pico-8 play session: mixed d-pad (fixed 12-tick cycle)

[t = 1 s] mixed d-pad (1.2s cycle ×~1): → ← ↑ ↓ + 🅾/❎ taps, ~1s
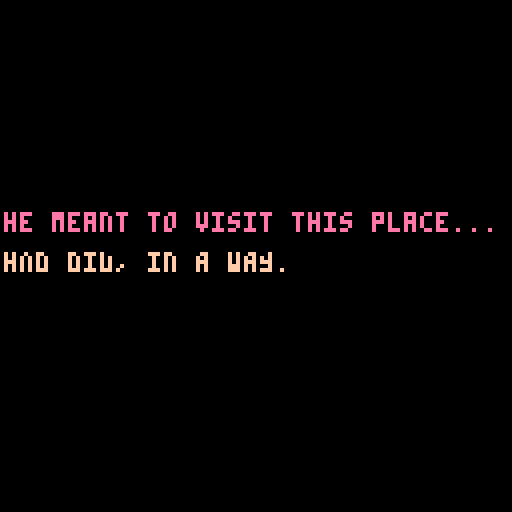
[t = 2 s] mixed d-pad (1.2s cycle ×~1): → ← ↑ ↓ + 🅾/❎ taps, ~2s
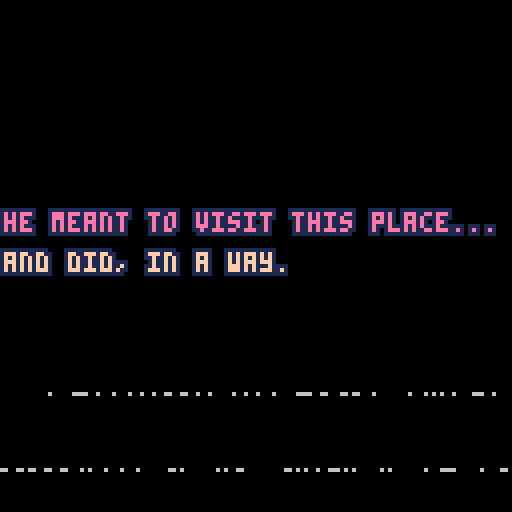
[t = 4 s] mixed d-pad (1.2s cycle ×~3): → ← ↑ ↓ + 🅾/❎ taps, ~4s
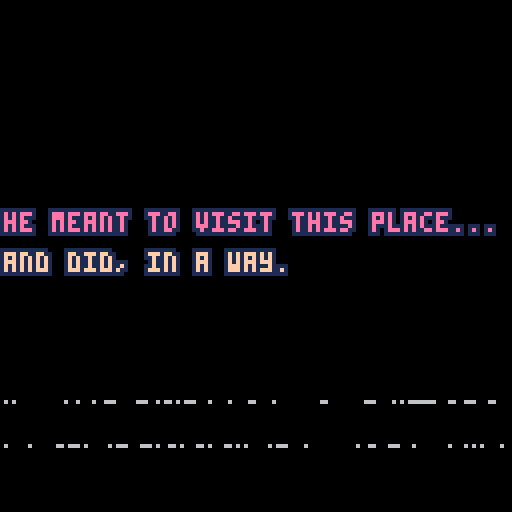

pico-8 cartridge
version 16
__lua__
-- the loss levels
-- [redacted]

function _init()
	setupgameparts()
	setuptimeout()
	setupglitches()
	setupfader()
	setupparticles()
end

function setupgameparts()
	debug = false

	nextgame = 'games/14-back.p8'
	line1 = "he meant to visit this place..."
	line2 = "and did, in a way."
	success = "it's so quiet here."
	failure = "it's so quiet here."
	col1 = 14
	col2 = 15

	jar = {}
	jar.sprite = 128
	jar.x = 10
	jar.y = 45
	jar.speed = 1

	cloud1 = {}
	cloud1.sprite = 192
	cloud1.x = 90
	cloud1.y = 10

	cloud2 = {}
	cloud2.sprite = 196
	cloud2.x = 80
	cloud2.y = 16

	frame = 0
	particles = {}
	gravity = 0.1

	ispouring = false

	flashcurrent = 0
	flashrate = 10
	flashstate = false

	messagetimer = 0
	messagelimit = 100

	poured = 0
	pourmax = 200
end

function setupparticles()
 for i=1,30 do
  add(particles, particle_new(jar.x, jar.y + 10, rnd(50), -10, 1+rnd(1)))
 end
end

function particle_new(posx, posy, energy, angle, speed)
 return {
  x   		= posx,
  y   		= posy,
  vel_x   = speed * cos(angle),
  vel_y   = -(speed/2) * sin(angle),
  nrg     = energy,
  dcy     = 1/energy,
 }
end

function setuptimeout()
	tcurrent = 0
	tmax = 60 * 60 -- reset timeout to return to the main menu
end

function setupfader()
	state = "waiting" -- or fadingdown or playing
	waittime = 0
	waittotal = 40
	fadedelay = 0
	fadelimit = 150

	ypos = -20
end

function setupglitches()
	glit = {}
	glit.height=128
	glit.width=128
	glit.t=0
end

function _update()
	checkinputs()

	frame += 1

	if frame == 800 and not state == "succes" then
		state = "fail"
	end

	if(frame%30 == 0) cloud1.x -= 1
	if(frame%20 == 0) cloud2.x -= 1

 	particles_update(frame)
end

function particles_update(frame)
	for i=1,#particles do
	particle = particles[i]
	particle.nrg -= 1

		if particle.nrg > 0 then
			particle.vel_y += gravity
			particle.x += particle.vel_x

			particle.y += particle.vel_y
			particle.color = 7
			--if(dst(particle, glass) > 0 and dst(particle, glass) <= 4) winefilled+= 1
		else
			--if not showingmessage then
				if ispouring then
					particles[i] = particle_new(jar.x + 20, jar.y + 10, rnd(35), -5, 1+rnd(1))
				end
			--end
		end
	end
end

function _draw()
	cls(0)
	drawgame()
	checkcollisions()
	checktimeout()
	handlewinloss()
	handlefading()
	flash()
	glitch()
end


function drawgame()
	-- terrain
	map(0, 0, 0, 0, 128, 128)

	if not showingmessage then
		particles_draw()
	end

	-- jar
	spr(jar.sprite, jar.x, jar.y, 3, 2)

	if debug then
		print(jar.y, 10, 10, 11)
	end

	-- clouds
	spr(cloud1.sprite, cloud1.x, cloud1.y, 4, 2)
	spr(cloud2.sprite, cloud2.x, cloud2.y, 4, 2)
end

function particles_draw()
	for particle in all(particles) do
		--pset(particle.pos_x, particle.pos_y, 7)
		if particle.nrg > 0 then
			spr(44, particle.x, particle.y)
		end
	end
end

function checkcollisions()

end

function dst(p0, p1)
 local dx = p0.x - p1.x
 local dy = p0.y - p1.y

 return sqrt(dx*dx+dy*dy)
end

function outline(s,x,y,c1,c2)
	for i=0,2 do
	 for j=0,2 do
	  if not(i==1 and j==1) then
	   print(s,x+i,y+j,c1)
	  end
	 end
	end
	print(s,x+1,y+1,c2)
end

function checkinputs()
	if btn(0) and jar.x > 0 then
		jar.x-=jar.speed
	end

	if btn(1) and jar.x < 100 then
		jar.x+=jar.speed
	end

	if btn(2) and jar.y > 39 then
		jar.y-=jar.speed
	end

	if btn(3) and jar.y < 50 then
		jar.y+=jar.speed
		jar.moving = true
	end

	if btn(4) then
		pour()
	else
		stoppouring()
	end
end

function pour()
	ispouring = true

	poured+=1

	if(poured > 100) jar.sprite = 131
	if(poured > 150) jar.sprite = 134

	if poured >= pourmax then
		state = "success"
		jar.sprite = 137
	end
end

function stoppouring()
	ispouring = false
end

function resettimeout()
	tcurrent = 0
end

function checktimeout()
	if tcurrent < tmax then tcurrent+=1 end

	if tcurrent == tmax then
		load('losslevels.p8')
	end
end

function handlefading()
	if state == "waiting" then
		if fadedelay < fadelimit then
			fadedelay+=1
		end

		if fadedelay == fadelimit then
			state = "fadingup"
		end

		drawmessage()
	end

	if state == "fadingup" then
		waittime+=1

		if waittime < waittotal  then
			rectfill( 0, 0, 127, 127 - (3 * waittime), 0 )
			rectfill( 127, 127, 0, 3 * waittime, 0 )
			drawmessage()
			ypos += 4
		end
	end

	if waittime == waittotal then
		if state == "fadingup" then
			state = "playing"
			waittime = 0
		end

		if state == "fadingdown" then
			load(nextgame)
		end
	end

	if state == "fadingdown" then
		waittime+=1
		rectfill( 0, 0, 127, 3 * waittime, 0 )
		rectfill( 127, 127, 0, 127 - (3 * waittime), 0 )
	end
end

function handlewinloss()
	if state == "success" then
		outline(success,4,6,0,11)
		showingmessage = true
	end

	if state == "fail" then
		outline(failure,4,6,0,8)
		showingmessage = true
	end

	if showingmessage then
		messagetimer+=1
		if(messagetimer >= messagelimit) state = "fadingdown"
	end
end

function drawmessage()
	-- draw shutters
	rectfill( 0, 0, 127, 127 - (3 * waittime), 0 )
	rectfill( 127, 127, 0, 3 * waittime, 0 )

	-- draw text
	if(ypos < 50) then ypos+= 4 end

	if flashstate then
		outline(line1,0,ypos,0,col1)
		outline(line2,0,ypos+10,0,col2)
	else
		outline(line1,0,ypos,1,col1)
		outline(line2,0,ypos+10,1,col2)
	end
end

function rectfill_p(x0,y0,x1,y1,p,c0,c1)
 fill_pattern(p)
 col=color_pattern(c0,c1)
 rectfill(x0,y0,x1,y1,col)
end

function fill_pattern(n)
 t={
 0b1111111111111111,
 0b1111111111110111,
 0b1111110111110111,
 0b1111110111110101,
 0b1111010111110101,
 0b1111010110110101,
 0b1110010110110101,
 0b1110010110100101,
 0b1010010110100101,
 0b1010010110100001,
 0b1010010010100001,
 0b1010010010100000,
 0b1010000010100000,
 0b1010000000100000,
 0b1000000000100000,
 0b1000000000000000,
 0b0000000000000000}
 if n<0 then n=0
 elseif n>16 then n=16 end
 fillp(t[n+1])
end

function color_pattern(c0,c1)
 t={0,1,2,3,4,5,6,7,8,9,
 "a","b","c","d","e","f"}
 return "0x"..t[c0+1]..t[c1+1]
end

function flash()
	flashcurrent+=1

	if flashcurrent > flashrate then
		flashstate = true
	else
		flashstate = false
	end

	if flashcurrent == flashrate * 2 then
		flashcurrent = 0
	end
end

function glitch()
	if g_on == true then -- on boolean is mangaged by the timer
		local t={7,6,10} -- create array of three colors
		local c=rnd(3) -- generate a random number between 1 and 3, we'll use this in a bit
		c=flr(c) -- make sure our random number is an integer and not a float
		for i=0, 5, 4 do -- the outer loop generates the vertical glitch dots
			local gl_height = rnd(glit.height)
			for h=0, 100, 2 do -- the inner loop creates longer horizontal lines
				pset(rnd(glit.width), gl_height, t[c]) -- write the random pixels to the screen and randomize the colors from the previously generated random number against out color array
			end
		end
	end

	-- animation timeline that turns the static on and off
	if glit.t>30 and glit.t < 50 then
		g_on=true
	elseif glit.t>70 and glit.t < 80 then
		g_on=true
	elseif glit.t>120 then
		glit.t = 0

	else
		g_on=false

	end
	glit.t+=1

	o1 = flr(rnd(0x1f00)) + 0x6040
 o2 = o1 + flr(rnd(0x4)-0x2)
 len = flr(rnd(0x40))

 memcpy(o1,o2,len)
end
__gfx__
000000000000000000000000000000000000000000000000000000ffff000000000000000000000000000000000000000000000000000000000000ffff000000
000000ffff0000000000000000000000000000ffff00000000000fff55f00000000000ffff0000000000000000000000000000ffff00000000000ff55f500000
00000fff55f00000000000ffff00000000000ffff550000000000fff75f0000000000fff55f00000000000ffff00000000000ff55f50000000000ff75f500000
00000fff75f0000000000ffff550000000000ffff750000000000ffffff0000000000fff75f0000000000ff55f50000000000ff75f50000000000ffffff00000
00000ffffff0000000000ffff750000000000ffffff00000000000ffff00000000000ffffff0000000000ff75f50000000000ffffff00000000000ffff000000
000000ffff00000000000ffffff00000000000ffff0000000000005555000000000000ffff00000000000ffffff00000000000ffff0000000000005555000000
0000005555000000000000ffff000000000000555500000000000055555000000000005555000000000000ffff00000000000055550000000000005555500000
00000055555000000000005555000000000005555550000000000055555000000000005555500000000000555500000000000055555000000000005555500000
000000555550000000000555555000000000055555500000000000555550000000000555555500000000055555550000000005555555000000000555555f0000
0000005555500000000005555550000000000f5555ff000000000005ff50000000000ff5555ff000000055555555500000000ff5555ff000000005ff555f0000
000000555ff0000000000f5555ff000000000ff555ff0000000000ccffc0000000000ff5555ff0000000ff55555ff00000000ff5555ff000000000ffcccc0000
000000cccffc0000000000ccccff00000000000ccc000000000000c5ccc00000000000ccccc000000000ff55555ff00000000000ccc00000000000cccccc0000
000000ccccccc00000005cccccc00000000005cccc000000000000c5cc000000000000cccccc0000000000ccccc000000000000cccc00000000000cc05cc0000
00000ccc00ccc00000005ccc0cc00000000005ccc0000000000000c50000000000000ccc00cc000000005cc00cc000000000005ccc00000000000ccc05000000
0000ccc000055000000050000cc000000000050cc0000000000000cc0000000000000cc00005500000005c000cc0000000000050cc00000000000cc000000000
00005500000000000000000000550000000000005500000000000005500000000000055000000000000000000055000000000000055000000000005500000000
00000000000000000000000000000000000000000000000000000000000000000000000000000000000000000000000076000000000000000000000000000000
000000ffff0000000000000000000000000000000000000000000000000000000000000000000000000000ffff00000067000000000000000000000000000000
00000f55f5500000000000ffff0000000000000000000000000000ffff000000000000ffff00000000000f55f550000000000000000000000000000000000000
00000f75f570000000000f55f5500000000000ffff00000000000f55f550000000000f55f550000000000f75f570000000000000000000000000000000000000
00000ffffff0000000000f75f570000000000f55f550000000000f75f570000000000f75f570000000000ffffff0000000000000000000000000000000000000
000000ffff00000000000ffffff0000000000f75f570000000000ffffff0000000000ffffff00000000000ffff00000000000000000000000000000000000000
0000055555500000000000ffff00000000000ffffff00000000005ffff500000000005ffff500000000005555550000000000000000000000000000000000000
00005555555500000000055555500000000005ffff50000000000555555000000000555555550000000055555555000000000000000000000000000000000000
00055555555550000000555555550000000055555555000000005555555500000005555555555000000555555555500000000000000000000000000000000000
00055555555550000005555555555000000555555555500000055555555550000005555555555000000555555555500000000000000000000000000000000000
000ff555555ff000000555555555500000055555555550000005555555555000000ff555555ff000000ff555555ff00000000000000000000000000000000000
000ffccccccff000000ff555555ff000000ff555555ff000000ffccccccff000000ffccccccff000000ffccccccff00000000000000000000000000000000000
00000ccc0cc00000000ffccccccff000000ffccccccff000000ffccc0ccff00000000ccc0cc0000000000ccc0cc0000000000000000000000000000000000000
00000cc00cc0000000000ccc0cc0000000000ccc0cc0000000000cc00cc0000000000cc00cc0000000000cc00cc0000000000000000000000000000000000000
00000cc00cc0000000000cc00cc0000000000cc00cc0000000000cc00cc0000000000cc00cc0000000000cc00cc0000000000000000000000000000000000000
00000dd000dd000000000dd000dd000000000dd000dd000000000dd000dd000000000dd000dd000000000dd000dd000000000000000000000000000000000000
3333333344444444444444844e4444444a4344433ee3e444c4443434444444444444444347744444444444444ee4444444444444000000000000000000000000
3333333344444444484448a8eae444e4434443a4e34344f3c34c4b4b43444434444344447aa7444443447744eaae44434344ee44000000000000000000000000
33333333444444448a8444844e4e4eae4a4a44334e443e444bb44c4344443444444444447aa744444447aa74eaae4444444eaae4000000000000000000000000
33333333444444444844843444eae4e4344344433434f4f44c4b34c44444443444444444477344444447aa744ee34444444eaae4000000000000000000000000
33333333444444444348a8344e4e4444444334434e3f444fc4c4343444344444434344444444344444437744444434444443ee44000000000000000000000000
333333334444444448448444eae44e4433443a3434443e43433b4bc4444444444444444444443444443444444444344444344444000000000000000000000000
33333333444444448a8434444e44eae4a344443434f444e43c4434b4444444444444434444443444443444344344343444344434000000000000000000000000
33333333444444444844344444444e4444a3444af4e3e4444b4c344c344444434344444444444444444444444444444444444444000000000000000000000000
33334333434334334444344444444443444444333333444333433433334333333444444333444434333333333333333300000000000000000000000000000000
43443443343343444444444344434444444344334343344434334344343343434444433344344444333337333333333300000000000000000000000000000000
4443444444434434443444444444344444443433343434343343443444334433434434333444444433337a733333333300000000000000000000000000000000
44444444444444444444444344443444444434433444344433444444444444334444444333444344333337333333333300000000000000000000000000000000
43444434444434444444444443444444434443333333444434443444444434434444434333344444333333333733333300000000000000000000000000000000
44444444444444344444344444444434444443333344443433444434434444334434443433444444333333337a73333300000000000000000000000000000000
44444444444444443443433443434433434344333343443333344444444443334444443334344434333333333733333300000000000000000000000000000000
44443444344444443334343333343343333433433334334333444444344444333444434333444443333333333333333300000000000000000000000000000000
00000000000000000000000000000000000000000000000000000000000000000000000000000000000000000000000000000000000000000000000000000000
00000000000000000000000000000000000000000000000000000000000000000000000000000000000000000000000000000000000000000000000000000000
00000000000000000000000000000000000000000000000000000000000000000000000000000000000000000000000000000000000000000000000000000000
00000000000000000000000000000000000000000000000000000000000000000000000000000000000000000000000000000000000000000000000000000000
00000000000000000000000000000000000000000000000000000000000000000000000000000000000000000000000000000000000000000000000000000000
00000000000000000000000000000000000000000000000000000000000000000000000000000000000000000000000000000000000000000000000000000000
00000000000000000000000000000000000000000000000000000000000000000000000000000000000000000000000000000000000000000000000000000000
00000000000000000000000000000000000000000000000000000000000000000000000000000000000000000000000000000000000000000000000000000000
cccccccc000000000000000000000000000000000000000000000000000000000000000000000000000000000000000000000000000000000000000000000000
cccccccc000000000000000000000000000000000000000000000000000000000000000000000000000000000000000000000000000000000000000000000000
cccccccc000000000000000000000000000000000000000000000000000000000000000000000000000000000000000000000000000000000000000000000000
cccccccc000000000000000000000000000000000000000000000000000000000000000000000000000000000000000000000000000000000000000000000000
cccccccc000000000000000000000000000000000000000000000000000000000000000000000000000000000000000000000000000000000000000000000000
cccccccc000000000000000000000000000000000000000000000000000000000000000000000000000000000000000000000000000000000000000000000000
cccccccc000000000000000000000000000000000000000000000000000000000000000000000000000000000000000000000000000000000000000000000000
cccccccc000000000000000000000000000000000000000000000000000000000000000000000000000000000000000000000000000000000000000000000000
00000000000000000000000000000000000000000000000000000000000000000000000000000000000000000000000000000000000000000000000000000000
00666666666666666666000000666666666666666666000000666666666666666666000000666666666666666666000000000000000000000000000000000000
06660000000000000006600006660000000000000006600006660000000000000006600006660000000000000006600000000000000000000000000000000000
06000777777777777700660006000777777777777700660006000777777777777700660006000777777777777700660000000000000000000000000000000000
06077000000000000000666006077000000000000000666006077000000000000000666006077000000000000000666000000000000000000000000000000000
06000000000000000000606006000000000000000000606006000000000000000000606006000000000000000000606000000000000000000000000000000000
06000000000000000000606006000000000000000000606006000000000000000000606006000000000000000000606000000000000000000000000000000000
06777777777777777777676006000000000000000000606006000000000000000000606006000000000000000000606000000000000000000000000000000000
06677777777777777777676006000000000000000000606006000000000000000000606006000000000000000000606000000000000000000000000000000000
06777777776777767776676006000000000000000000606006000000000000000000606006000000000000000000606000000000000000000000000000000000
06777677777777677777676006777677777777677777676006000000000000000000606006000000000000000000606000000000000000000000000000000000
06776777777777777777676006776777777777777777676006000000000000000000606006000000000000000000606000000000000000000000000000000000
06777777777777777777666006777777777777777777666006000000000000000000666006000000000000000000666000000000000000000000000000000000
06777677776777767777660006777677776777767777660006777677776777767777660006000000000000000000660000000000000000000000000000000000
06677777777777777776600006677777777777777776600006677777777777777776600006600000000000000006600000000000000000000000000000000000
00666666666666666666000000666666666666666666000000666666666666666666000000666666666666666666000000000000000000000000000000000000
00000000000000000000000000000000000000000000000000000000000000000000000000000000000000000000000000000000000000000000000000000000
00000000000000000000000000000000000000000000000000000000000000000000000000000000000000000000000000000000000000000000000000000000
00000000000000000000000000000000000000000000000000000000000000000000000000000000000000000000000000000000000000000000000000000000
00000000000000000000000000000000000000000000000000000000000000000000000000000000000000000000000000000000000000000000000000000000
00000000000000000000000000000000000000000000000000000000000000000000000000000000000000000000000000000000000000000000000000000000
00000000000000000000000000000000000000000000000000000000000000000000000000000000000000000000000000000000000000000000000000000000
00000000000000000000000000000000000000000000000000000000000000000000000000000000000000000000000000000000000000000000000000000000
00000000000000000000000000000000000000000000000000000000000000000000000000000000000000000000000000000000000000000000000000000000
00000000000000000000000000000000000000000000000000000000000000000000000000000000000000000000000000000000000000000000000000000000
00000000000000000000000000000000000000000000000000000000000000000000000000000000000000000000000000000000000000000000000000000000
00000000000000000000000000000000000000000000000000000000000000000000000000000000000000000000000000000000000000000000000000000000
00000000000000000000000000000000000000000000000000000000000000000000000000000000000000000000000000000000000000000000000000000000
00000000000000000000000000000000000000000000000000000000000000000000000000000000000000000000000000000000000000000000000000000000
00000000000000000000000000000000000000000000000000000000000000000000000000000000000000000000000000000000000000000000000000000000
00000000000000000000000000000000000000000000000000000000000000000000000000000000000000000000000000000000000000000000000000000000
00000000000000000000000000000000000000000000000000000000000000000000000000000000000000000000000000000000000000000000000000000000
00000000000000000000000000000000000000000000000000000000000000000000000000000000000000000000000000000000000000000000000000000000
00000006666666660000000000000000000000000000000000000000000000000000000000000000000000000000000000000000000000000000000000000000
00000666777777777700000000000000000000000000000000000000000000000000000000000000000000000000000000000000000000000000000000000000
00006677777777777770066660000000000000000000066666666666000000000000000000000000000000000000000000000000000000000000000000000000
00066777777777777666677766000000000000000000667777777777770000000000000000000000000000000000000000000000000000000000000000000000
00667777777777766677777777660000000000000066677777777777777000000000000000000000000000000000000000000000000000000000000000000000
00677777777777677777777777766000000006666667777777777777777700000000000000000000000000000000000000000000000000000000000000000000
06677777777776777777777777776700000066777667777777777777666670000000000000000000000000000000000000000000000000000000000000000000
06777777777777777777777777777600000067777677777777777776777777000000000000000000000000000000000000000000000000000000000000000000
06777777777777777777777777777700000667777677777777777767777777000000000000000000000000000000000000000000000000000000000000000000
00777777777777777777777777777700000677777777777777777777777777000000000000000000000000000000000000000000000000000000000000000000
00007777777777777777777777777000000677777777777777777777777770000000000000000000000000000000000000000000000000000000000000000000
__map__
707070707070707070707070707070700000000000000000000000000000006b000000000000000000000000000000000000000000000000000000000000000000000000000000000000000000000000000000000000000000000000000000000000000000000000000000000000000000000000000000000000000000000000
7070707070707070707070707070707000000000000000000000000000000078000000000000000000000000000000000000000000000000000000000000000000000000000000000000000000000000000000000000000000000000000000000000000000000000000000000000000000000000000000000000000000000000
7070707070707070707070707070707000000000000000000000000000000078000000000000000000000000000000000000000000000000000000000000000000000000000000000000000000000000000000000000000000000000000000000000000000000000000000000000000000000000000000000000000000000000
7070707070707070707070707070707000000000000000000000000000000078000000000000000000000000000000000000000000000000000000000000000000000000000000000000000000000000000000000000000000000000000000000000000000000000000000000000000000000000000000000000000000000000
7070707070707070707070707070707000000000000000000000000000000078000000000000000000000000000000000000000000000000000000000000000000000000000000000000000000000000000000000000000000000000000000000000000000000000000000000000000000000000000000000000000000000000
7070707070707070707070707070707000000000000000000000000000000078000000000000000000000000000000000000000000000000000000000000000000000000000000000000000000000000000000000000000000000000000000000000000000000000000000000000000000000000000000000000000000000000
5a405b40404040405b5a40404040405b00000000000000000000000000000078000000000000000000000000000000000000000000000000000000000000000000000000000000000000000000000000000000000000000000000000000000000000000000000000000000000000000000000000000000000000000000000000
405650515150505151505151505157400000000000000000000000000000006b000000000000000000000000000000000000000000000000000000000000000000000000000000000000000000000000000000000000000000000000000000000000000000000000000000000000000000000000000000000000000000000000
40594342424244434b454349444a585b0000000000000000000000000000006b000000000000000000000000000000000000000000000000000000000000000000000000000000000000000000000000000000000000000000000000000000000000000000000000000000000000000000000000000000000000000000000000
5a5946444a424c4245474443444358400000000000000000000000000000006b000000000000000000000000000000000000000000000000000000000000000000000000000000000000000000000000000000000000000000000000000000000000000000000000000000000000000000000000000000000000000000000000
5b594242424345424a43454a424258400000000000000000000000000000006b000000000000000000000000000000000000000000000000000000000000000000000000000000000000000000000000000000000000000000000000000000000000000000000000000000000000000000000000000000000000000000000000
40594a474b434244424444444242585b0000000000000000000000000000006b000000000000000000000000000000000000000000000000000000000000000000000000000000000000000000000000000000000000000000000000000000000000000000000000000000000000000000000000000000000000000000000000
40594442424c424546424246434c585a0000000000000000000000000000006b000000000000000000000000000000000000000000000000000000000000000000000000000000000000000000000000000000000000000000000000000000000000000000000000000000000000000000000000000000000000000000000000
405946434a45494c454a43454a4358400000000000000000000000000000006b000000000000000000000000000000000000000000000000000000000000000000000000000000000000000000000000000000000000000000000000000000000000000000000000000000000000000000000000000000000000000000000000
405552525353535352535352525354400000000000000000000000000000006b000000000000000000000000000000000000000000000000000000000000000000000000000000000000000000000000000000000000000000000000000000000000000000000000000000000000000000000000000000000000000000000000
5b404040405b5a404040405a404040406b00000000000000000000000000006b000000000000000000000000000000000000000000000000000000000000000000000000000000000000000000000000000000000000000000000000000000000000000000000000000000000000000000000000000000000000000000000000
000000000000000000000000000000000000000000000000000000000000006b000000000000000000000000000000000000000000000000000000000000000000000000000000000000000000000000000000000000000000000000000000000000000000000000000000000000000000000000000000000000000000000000
000000000000000000000000000000000000000000000000000000000000006b000000000000000000000000000000000000000000000000000000000000000000000000000000000000000000000000000000000000000000000000000000000000000000000000000000000000000000000000000000000000000000000000
000000000000000000000000000000000000000000000000000000000000006b000000000000000000000000000000000000000000000000000000000000000000000000000000000000000000000000000000000000000000000000000000000000000000000000000000000000000000000000000000000000000000000000
000000000000000000000000000000000000000000000000000000000000006b000000000000000000000000000000000000000000000000000000000000000000000000000000000000000000000000000000000000000000000000000000000000000000000000000000000000000000000000000000000000000000000000
000000000000000000000000000000000000000000000000000000000000006b000000000000000000000000000000000000000000000000000000000000000000000000000000000000000000000000000000000000000000000000000000000000000000000000000000000000000000000000000000000000000000000000
000000000000000000000000000000000000000000000000000000000000006b000000000000000000000000000000000000000000000000000000000000000000000000000000000000000000000000000000000000000000000000000000000000000000000000000000000000000000000000000000000000000000000000
000000000000000000000000000000000000000000000000000000000000006b000000000000000000000000000000000000000000000000000000000000000000000000000000000000000000000000000000000000000000000000000000000000000000000000000000000000000000000000000000000000000000000000
000000000000000000000000000000000000000000000000000000000000006b000000000000000000000000000000000000000000000000000000000000000000000000000000000000000000000000000000000000000000000000000000000000000000000000000000000000000000000000000000000000000000000000
000000000000000000000000000000000000000000000000000000000000006b000000000000000000000000000000000000000000000000000000000000000000000000000000000000000000000000000000000000000000000000000000000000000000000000000000000000000000000000000000000000000000000000
0000000000000000000000000000000000000000006b0000000000000000006b000000000000000000000000000000000000000000000000000000000000000000000000000000000000000000000000000000000000000000000000000000000000000000000000000000000000000000000000000000000000000000000000
0000000000000000000000000000000000000000006b0000000000000000006b000000000000000000000000000000000000000000000000000000000000000000000000000000000000000000000000000000000000000000000000000000000000000000000000000000000000000000000000000000000000000000000000
000000000000000000000000000000000000000000006b00000000000000006b000000000000000000000000000000000000000000000000000000000000000000000000000000000000000000000000000000000000000000000000000000000000000000000000000000000000000000000000000000000000000000000000
000000000000000000000000000000000000000000006b00000000000000006b000000000000000000000000000000000000000000000000000000000000000000000000000000000000000000000000000000000000000000000000000000000000000000000000000000000000000000000000000000000000000000000000
000000000000000000000000000000006b00000000000000000000000000006b000000000000000000000000000000000000000000000000000000000000000000000000000000000000000000000000000000000000000000000000000000000000000000000000000000000000000000000000000000000000000000000000
000000000000000000000000000000006b00000000000000000000000000006b000000000000000000000000000000000000000000000000000000000000000000000000000000000000000000000000000000000000000000000000000000000000000000000000000000000000000000000000000000000000000000000000
000000000000000000006b000000006b6b6b6b6b6b6b6b6b6b6b6b6b6b6b6b6b000000000000000000000000000000000000000000000000000000000000000000000000000000000000000000000000000000000000000000000000000000000000000000000000000000000000000000000000000000000000000000000000
